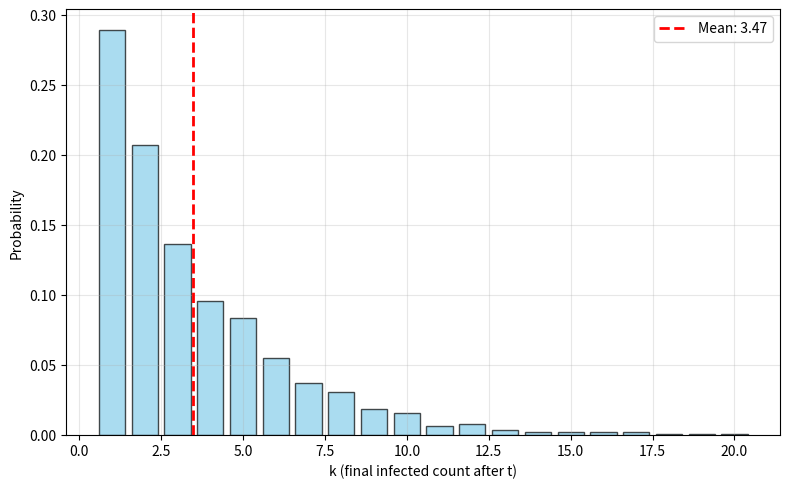
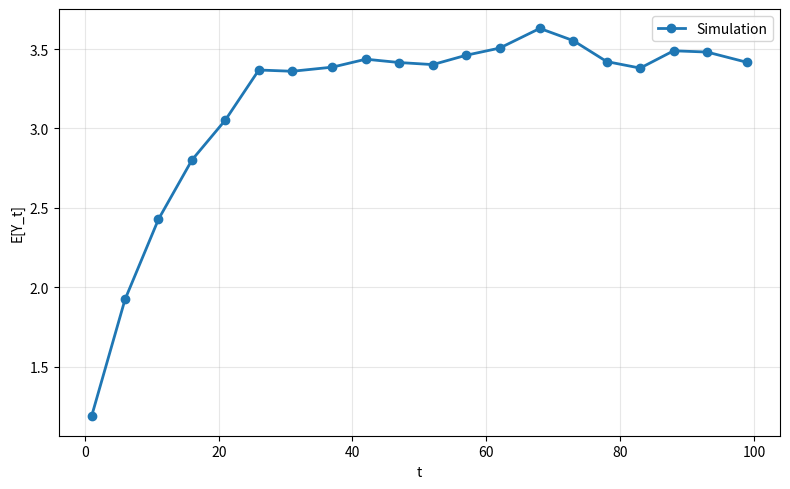
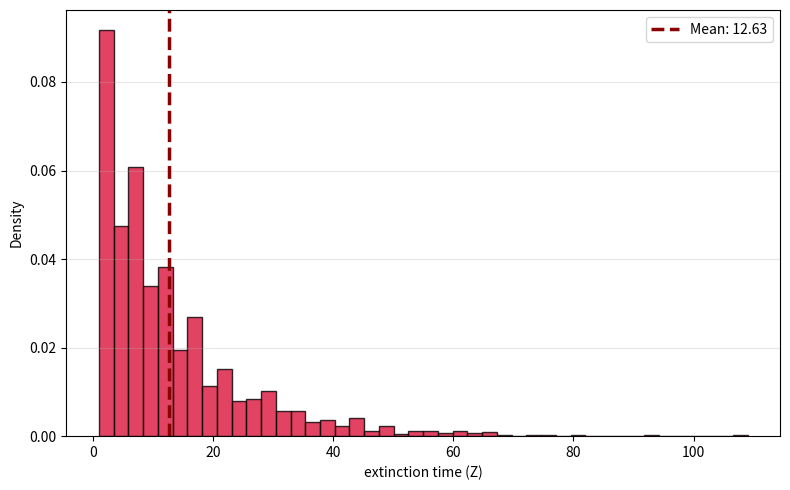
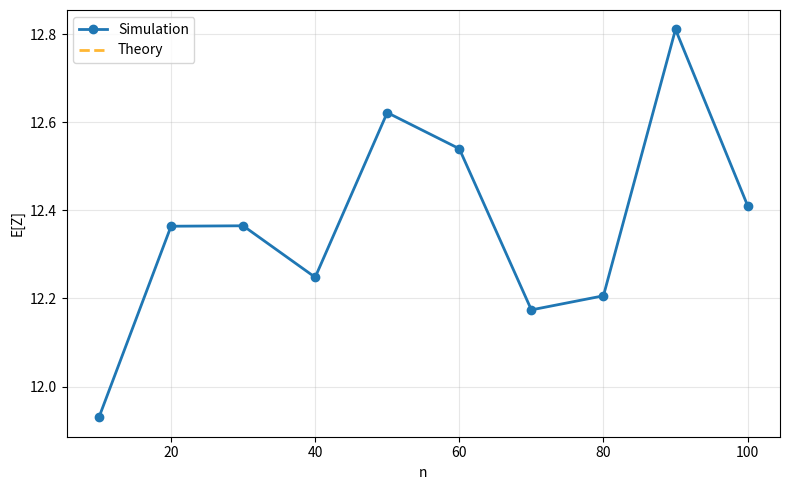

Python code for these plots, in order:
import networkx as nx
import matplotlib.pyplot as plt
import random
import numpy as np
from tqdm import tqdm
import os


def simulate_final_infection(graph, n, p, a, source, rounds, trials):
    """
    Run SIR for `rounds` steps and return final total ever infected (I+R) for each trial.
    Synchronous step: 1) infection attempts from current infected, 2) recovery of current infected.
    Newly infected this round cannot recover in the same round.
    """
    results = np.zeros(trials, dtype=int)
    neighbors = {v: list(graph.neighbors(v)) for v in graph.nodes()}

    for trial in range(trials):
        infected = set([source])
        recovered = set()

        for t in range(1, rounds + 1):
            # infection attempts
            new_infected = set()
            for v in infected:
                for u in neighbors[v]:
                    if u not in infected and u not in recovered:
                        if random.random() < p:
                            new_infected.add(u)

            # recovery attempts (only for currently infected)
            new_recovered = set()
            for v in infected:
                if random.random() < a:
                    new_recovered.add(v)

            # update sets
            infected |= new_infected
            infected -= new_recovered
            recovered |= new_recovered

            # if no active infections, epidemic is over
            if len(infected) == 0:
                break

        results[trial] = len(infected) + len(recovered)

    return results


def simulate_extinction_time(graph, n, p, a, source, trials, max_steps=10000):
    """
    Return array of times until process cannot spread anymore.
    We define extinction time Z as the first time when there are no infected nodes (I==0)
    OR when active infected nodes have no susceptible neighbours (so no future infections are possible).
    The function returns the stopping time (number of rounds simulated).
    """
    neighbors = {v: list(graph.neighbors(v)) for v in graph.nodes()}
    result = np.zeros(trials, dtype=int)

    for trial in range(trials):
        infected = set([source])
        recovered = set()
        t = 0

        while True:
            t += 1
            # infection attempts
            new_infected = set()
            for v in infected:
                for u in neighbors[v]:
                    if u not in infected and u not in recovered:
                        if random.random() < p:
                            new_infected.add(u)

            # recoveries
            new_recovered = set()
            for v in infected:
                if random.random() < a:
                    new_recovered.add(v)

            # update
            infected |= new_infected
            infected -= new_recovered
            recovered |= new_recovered

            # if no currently infected => epidemic ended now
            if len(infected) == 0:
                break

            # check if current infected nodes have any susceptible neighbours
            no_more_possible = True
            for v in infected:
                for u in neighbors[v]:
                    if u not in infected and u not in recovered:
                        no_more_possible = False
                        break
                if not no_more_possible:
                    break

            if no_more_possible:
                break

            if t >= max_steps:
                # safety cap to avoid infinite loops in weird cases
                break

        result[trial] = t

    return result


def graph_constructor(graph_family, n):
    builders = {
        "path": lambda k: nx.path_graph(k),
        "star": lambda k: nx.star_graph(k),
        "complete": lambda k: nx.complete_graph(k),
        "cycle": lambda k: nx.cycle_graph(k)
    }
    return builders[graph_family](n)


def time_function(graph_family, graph, n, p, a):
    """
    Heuristic time horizon for Y_t experiments. It's fine to be conservative.
    """
    functions = {
        "path": lambda G, n, p, a: max(10, n - 1),
        "star": lambda G, n, p, a: max(10, int(np.ceil(np.log(n+1) / np.log(1/(1-p+1e-12))))),
        "complete": lambda G, n, p, a: max(5, 2),
        "cycle": lambda G, n, p, a: max(10, (n - 1) // 2)
    }
    return functions[graph_family](graph, n, p, a)


# --- Theoretical helpers (optional, kept simple) ---
def theoretical_expectation_final_infection(graph_family, n, p, a, t):
    """
    Return expected number of ever-infected (Y_t) at time t for given small graph families.
    If no simple closed form is implemented, return np.nan (or a scalar array of nan of appropriate shape).
    We try to return a scalar or array matching input `n`.
    """
    q = 1 - p
    beta = 1 - a

    if graph_family == "star":
        # center infected at time 0. Expectation as derived earlier:
        # E[Y_t] = 1 + n * p * (1 - (q*beta)^t) / (1 - q*beta)
        val = 1 + n * p * (1 - (q * beta)**t) / (1 - q * beta)
        return val
    elif graph_family == "path":
        # no simple closed form implemented here; return nan(s)
        if isinstance(n, np.ndarray):
            return np.full_like(n, np.nan, dtype=float)
        return np.nan
    else:
        if isinstance(n, np.ndarray):
            return np.full_like(n, np.nan, dtype=float)
        return np.nan


def theoretical_expectation_extinction(graph_family, n_vals, p, a):
    """
    If possible return theoretical expected extinction time as an array matching n_vals.
    Otherwise return array of np.nan.
    """
    # For now we only implement a rough placeholder for star; other families are left NaN.
    if graph_family == "star":
        # crude heuristic: expected extinction time grows like ~ 1/alpha for large n,
        # but we return something monotone in n for plotting convenience.
        def star_est(n):
            return (1 / (a + 1e-12)) * (1 - np.exp(-n / max(10, n)))
        if isinstance(n_vals, np.ndarray):
            return np.array([star_est(int(x)) for x in n_vals], dtype=float)
        else:
            return star_est(int(n_vals))
    else:
        if isinstance(n_vals, np.ndarray):
            return np.full_like(n_vals, np.nan, dtype=float)
        return np.nan


# --- plotting helpers with safe checks ---
def plot_with_optional_theory(x, y, theory, xlabel, ylabel, outpath, sim_label="Simulation", theory_label="Theory"):
    plt.figure(figsize=(8, 5))
    plt.plot(x, y, 'o-', color="tab:blue", linewidth=2, markersize=6, label=sim_label)
    if theory is not None:
        try:
            theory = np.asarray(theory)
            if theory.shape == np.asarray(x).shape:
                plt.plot(x, theory, '--', color="orange", linewidth=2, alpha=0.8, label=theory_label)
        except Exception:
            pass
    plt.xlabel(xlabel)
    plt.ylabel(ylabel)
    plt.legend()
    plt.grid(alpha=0.3)
    plt.tight_layout()
    plt.savefig(outpath, dpi=150)
    plt.close()


# --- main experiment driver ---
def main():
    graph_family = "path"   # choose "path","star","complete","cycle"
    source = 0
    p = 0.2
    a = 0.1
    N = 100            # graph size for distributions
    trials_distribution = 2000
    trials_expectation = 1000

    outdir = f"./img/SIR/{graph_family}"
    os.makedirs(outdir, exist_ok=True)

    # --- final infection distribution at t = t_limit ---
    graph = graph_constructor(graph_family, N)
    t_limit = time_function(graph_family, graph, N, p, a)
    print(f"Using simulation horizon t_limit = {t_limit}")
    t_value, distribution_final_infection = t_limit, simulate_final_infection(graph, N, p, a, source, t_limit, trials_distribution)
    # plot distribution
    values, counts = np.unique(distribution_final_infection, return_counts=True)
    probs = counts / np.sum(counts)
    mean_val = np.mean(distribution_final_infection)
    plt.figure(figsize=(8, 5))
    plt.bar(values, probs, color="skyblue", edgecolor="black", alpha=0.7)
    plt.axvline(mean_val, color='red', linestyle='--', linewidth=2, label=f'Mean: {mean_val:.2f}')
    plt.legend()
    plt.xlabel("k (final infected count after t)")
    plt.ylabel("Probability")
    plt.grid(alpha=0.3)
    plt.tight_layout()
    plt.savefig(os.path.join(outdir, "final_infection_distribution.png"), dpi=150)
    plt.close()

    # --- expectation vs t ---
    t_values = np.linspace(1, max(10, t_limit), min(20, max(10, t_limit)), dtype=int)
    means = []
    for t in tqdm(t_values, desc="simulate E[Y_t]"):
        res = simulate_final_infection(graph, N, p, a, source, int(t), trials_expectation)
        means.append(np.mean(res))
    means = np.array(means)
    theory_vals = theoretical_expectation_final_infection(graph_family, N, p, a, t_values)
    plot_with_optional_theory(t_values, means, theory_vals, "t", "E[Y_t]", os.path.join(outdir, "final_infection_expectations.png"))

    # --- extinction times ---
    samples = simulate_extinction_time(graph, N, p, a, source, trials_distribution)
    mean_z = np.mean(samples)
    plt.figure(figsize=(8, 5))
    plt.hist(samples, bins=min(50, int(np.sqrt(len(samples)))), color='crimson', edgecolor='black', density=True, alpha=0.8)
    plt.axvline(mean_z, color='darkred', linestyle='--', linewidth=2.5, label=f'Mean: {mean_z:.2f}')
    plt.legend()
    plt.xlabel('extinction time (Z)')
    plt.ylabel("Density")
    plt.grid(alpha=0.3, axis='y')
    plt.tight_layout()
    plt.savefig(os.path.join(outdir, "extinction_time_distribution.png"), dpi=150)
    plt.close()

    # --- extinction expectation vs n ---
    n_values = np.linspace(10, N, 10, dtype=int)
    mean_times = []
    for ni in tqdm(n_values, desc="simulate E[Z] vs n"):
        g = graph_constructor(graph_family, ni)
        res = simulate_extinction_time(g, ni, p, a, source, trials_expectation)
        mean_times.append(np.mean(res))
    mean_times = np.array(mean_times)
    theory_times = theoretical_expectation_extinction(graph_family, n_values, p, a)
    plot_with_optional_theory(n_values, mean_times, theory_times, "n", "E[Z]", os.path.join(outdir, "extinction_time_expectation.png"))

    print("Done. Results saved in", outdir)


if __name__ == "__main__":
    main()
